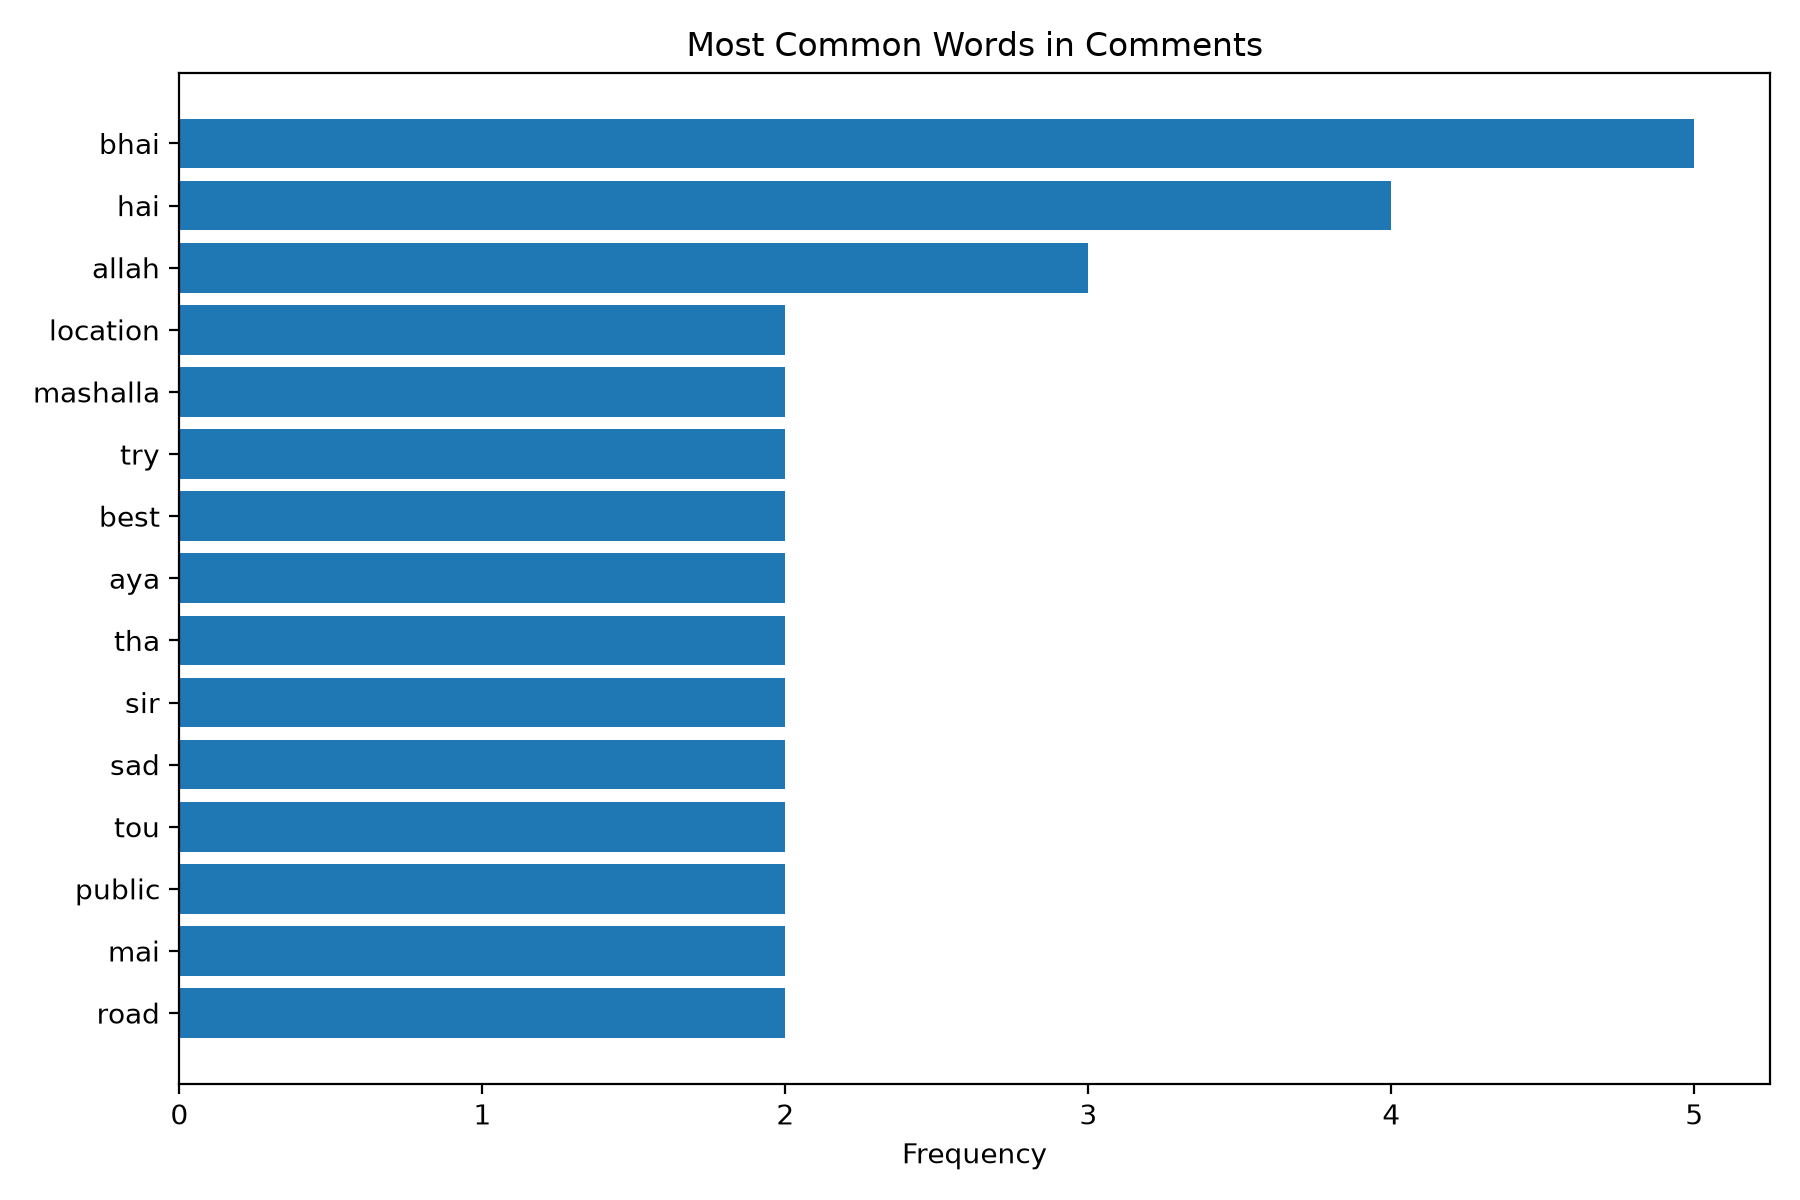

Data behind this chart, as committed beside it:
Word, Frequency
bhai, 5
hai, 4
allah, 3
road, 2
tou, 2
public, 2
mai, 2
sad, 2
aya, 2
tha, 2
sir, 2
location, 2
best, 2
try, 2
mashalla, 2
